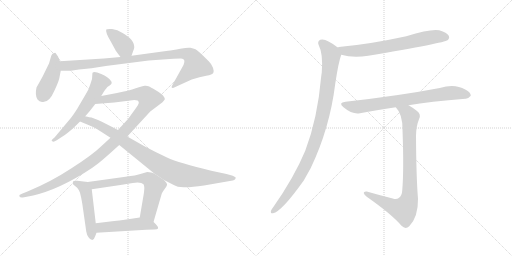
t = 0.00 s
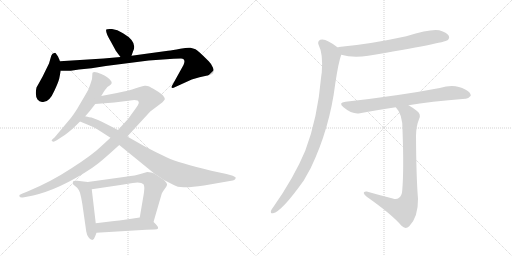
t = 2.18 s
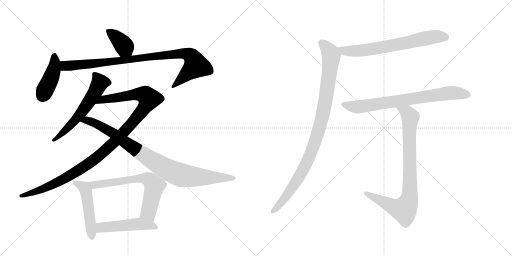
t = 4.35 s
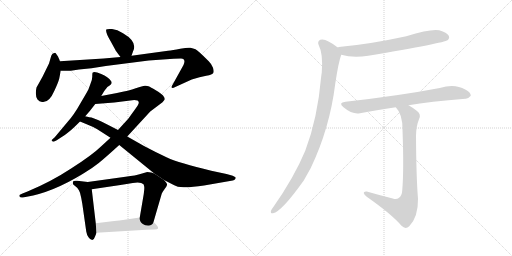
t = 6.53 s
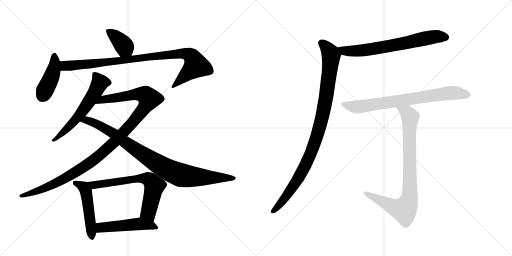
t = 8.71 s
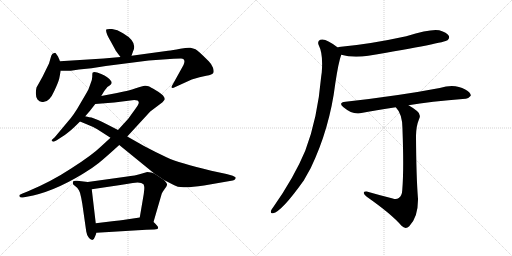
t = 10.89 s

The animated SVG that drew these frames (rendered in a browser with its animation timeline set to each time). Animation: 13 CSS @keyframes rules; one cycle of 10.89 s.

<svg version="1.1" viewBox="0 0 2048 1024" xmlns="http://www.w3.org/2000/svg">
  <g stroke="lightgray" stroke-dasharray="1,1" stroke-width="1" transform="scale(4, 4)">
    <line x1="0" y1="0" x2="256" y2="256"></line>
    <line x1="256" y1="0" x2="0" y2="256"></line>
    <line x1="128" y1="0" x2="128" y2="256"></line>
    <line x1="0" y1="128" x2="256" y2="128"></line>
    <line x1="256" y1="0" x2="512" y2="256"></line>
    <line x1="512" y1="0" x2="256" y2="256"></line>
    <line x1="384" y1="0" x2="384" y2="256"></line>
    <line x1="256" y1="128" x2="512" y2="128"></line>
  </g>
<g transform="scale(1, -1) translate(0, -850)">
   <style type="text/css">
    @keyframes keyframes0 {
      from {
       stroke: black;
       stroke-dashoffset: 385;
       stroke-width: 128;
       }
       56% {
       animation-timing-function: step-end;
       stroke: black;
       stroke-dashoffset: 0;
       stroke-width: 128;
       }
       to {
       stroke: black;
       stroke-width: 1024;
       }
       }
       #make-me-a-hanzi-animation-0 {
         animation: keyframes0 0.563314s both;
         animation-delay: 0.000000s;
         animation-timing-function: linear;
       }
    @keyframes keyframes1 {
      from {
       stroke: black;
       stroke-dashoffset: 423;
       stroke-width: 128;
       }
       58% {
       animation-timing-function: step-end;
       stroke: black;
       stroke-dashoffset: 0;
       stroke-width: 128;
       }
       to {
       stroke: black;
       stroke-width: 1024;
       }
       }
       #make-me-a-hanzi-animation-1 {
         animation: keyframes1 0.594238s both;
         animation-delay: 0.563314s;
         animation-timing-function: linear;
       }
    @keyframes keyframes2 {
      from {
       stroke: black;
       stroke-dashoffset: 949;
       stroke-width: 128;
       }
       76% {
       animation-timing-function: step-end;
       stroke: black;
       stroke-dashoffset: 0;
       stroke-width: 128;
       }
       to {
       stroke: black;
       stroke-width: 1024;
       }
       }
       #make-me-a-hanzi-animation-2 {
         animation: keyframes2 1.022298s both;
         animation-delay: 1.157552s;
         animation-timing-function: linear;
       }
    @keyframes keyframes3 {
      from {
       stroke: black;
       stroke-dashoffset: 596;
       stroke-width: 128;
       }
       66% {
       animation-timing-function: step-end;
       stroke: black;
       stroke-dashoffset: 0;
       stroke-width: 128;
       }
       to {
       stroke: black;
       stroke-width: 1024;
       }
       }
       #make-me-a-hanzi-animation-3 {
         animation: keyframes3 0.735026s both;
         animation-delay: 2.179850s;
         animation-timing-function: linear;
       }
    @keyframes keyframes4 {
      from {
       stroke: black;
       stroke-dashoffset: 1132;
       stroke-width: 128;
       }
       79% {
       animation-timing-function: step-end;
       stroke: black;
       stroke-dashoffset: 0;
       stroke-width: 128;
       }
       to {
       stroke: black;
       stroke-width: 1024;
       }
       }
       #make-me-a-hanzi-animation-4 {
         animation: keyframes4 1.171224s both;
         animation-delay: 2.914876s;
         animation-timing-function: linear;
       }
    @keyframes keyframes5 {
      from {
       stroke: black;
       stroke-dashoffset: 922;
       stroke-width: 128;
       }
       75% {
       animation-timing-function: step-end;
       stroke: black;
       stroke-dashoffset: 0;
       stroke-width: 128;
       }
       to {
       stroke: black;
       stroke-width: 1024;
       }
       }
       #make-me-a-hanzi-animation-5 {
         animation: keyframes5 1.000326s both;
         animation-delay: 4.086100s;
         animation-timing-function: linear;
       }
    @keyframes keyframes6 {
      from {
       stroke: black;
       stroke-dashoffset: 498;
       stroke-width: 128;
       }
       62% {
       animation-timing-function: step-end;
       stroke: black;
       stroke-dashoffset: 0;
       stroke-width: 128;
       }
       to {
       stroke: black;
       stroke-width: 1024;
       }
       }
       #make-me-a-hanzi-animation-6 {
         animation: keyframes6 0.655273s both;
         animation-delay: 5.086426s;
         animation-timing-function: linear;
       }
    @keyframes keyframes7 {
      from {
       stroke: black;
       stroke-dashoffset: 674;
       stroke-width: 128;
       }
       69% {
       animation-timing-function: step-end;
       stroke: black;
       stroke-dashoffset: 0;
       stroke-width: 128;
       }
       to {
       stroke: black;
       stroke-width: 1024;
       }
       }
       #make-me-a-hanzi-animation-7 {
         animation: keyframes7 0.798503s both;
         animation-delay: 5.741699s;
         animation-timing-function: linear;
       }
    @keyframes keyframes8 {
      from {
       stroke: black;
       stroke-dashoffset: 495;
       stroke-width: 128;
       }
       62% {
       animation-timing-function: step-end;
       stroke: black;
       stroke-dashoffset: 0;
       stroke-width: 128;
       }
       to {
       stroke: black;
       stroke-width: 1024;
       }
       }
       #make-me-a-hanzi-animation-8 {
         animation: keyframes8 0.652832s both;
         animation-delay: 6.540202s;
         animation-timing-function: linear;
       }
    @keyframes keyframes9 {
      from {
       stroke: black;
       stroke-dashoffset: 690;
       stroke-width: 128;
       }
       69% {
       animation-timing-function: step-end;
       stroke: black;
       stroke-dashoffset: 0;
       stroke-width: 128;
       }
       to {
       stroke: black;
       stroke-width: 1024;
       }
       }
       #make-me-a-hanzi-animation-9 {
         animation: keyframes9 0.811523s both;
         animation-delay: 7.193034s;
         animation-timing-function: linear;
       }
    @keyframes keyframes10 {
      from {
       stroke: black;
       stroke-dashoffset: 997;
       stroke-width: 128;
       }
       76% {
       animation-timing-function: step-end;
       stroke: black;
       stroke-dashoffset: 0;
       stroke-width: 128;
       }
       to {
       stroke: black;
       stroke-width: 1024;
       }
       }
       #make-me-a-hanzi-animation-10 {
         animation: keyframes10 1.061361s both;
         animation-delay: 8.004557s;
         animation-timing-function: linear;
       }
    @keyframes keyframes11 {
      from {
       stroke: black;
       stroke-dashoffset: 759;
       stroke-width: 128;
       }
       71% {
       animation-timing-function: step-end;
       stroke: black;
       stroke-dashoffset: 0;
       stroke-width: 128;
       }
       to {
       stroke: black;
       stroke-width: 1024;
       }
       }
       #make-me-a-hanzi-animation-11 {
         animation: keyframes11 0.867676s both;
         animation-delay: 9.065918s;
         animation-timing-function: linear;
       }
    @keyframes keyframes12 {
      from {
       stroke: black;
       stroke-dashoffset: 863;
       stroke-width: 128;
       }
       74% {
       animation-timing-function: step-end;
       stroke: black;
       stroke-dashoffset: 0;
       stroke-width: 128;
       }
       to {
       stroke: black;
       stroke-width: 1024;
       }
       }
       #make-me-a-hanzi-animation-12 {
         animation: keyframes12 0.952311s both;
         animation-delay: 9.933594s;
         animation-timing-function: linear;
       }
</style>
<path d="M 526 627 L 532 644 Q 552 682 492 717 Q 469 732 448 734 Q 427 735 425 732 Q 421 721 442 686 L 460 653 Q 463 646 482 622 C 501 598 516 599 526 627 Z" fill="lightgray"></path> 
<path d="M 240 605 L 232 624 L 223 637 Q 222 640 217 638 Q 209 638 205 627 L 196 596 L 170 543 L 146 500 Q 139 469 150 452 Q 157 443 168 442 Q 196 437 218 488 Q 233 520 237 536 L 243 567 L 240 605 Z" fill="lightgray"></path> 
<path d="M 482 622 L 415 616 L 240 605 C 210 603 213 567 243 567 L 283 567 L 316 572 L 366 577 L 423 586 L 595 608 L 694 615 Q 703 616 724 616 Q 745 615 734 590 L 693 516 Q 684 501 687 500 Q 689 496 701 502 L 767 532 Q 800 543 825 547 Q 850 551 853 558 Q 857 564 852 579 Q 847 593 835 605 Q 792 648 782 653 Q 773 657 762 659 Q 752 661 721 655 Q 690 649 672 647 L 526 627 L 482 622 Z" fill="lightgray"></path> 
<path d="M 405 466 L 417 486 Q 429 502 431 503 L 440 509 Q 451 517 444 526 Q 433 543 405 554 Q 378 565 371 560 Q 369 558 369 547 Q 370 535 363 518 L 354 493 Q 352 488 323 439 Q 295 389 270 362 L 219 301 L 209 292 Q 204 289 208 286 Q 212 282 217 284 L 227 289 Q 267 315 276 323 Q 286 330 320 364 L 341 385 L 360 407 L 381 434 L 405 466 Z" fill="lightgray"></path> 
<path d="M 442 299 L 405 265 Q 369 230 286 177 Q 204 123 110 84 L 90 76 Q 79 71 78 70 Q 77 68 78 64 Q 80 59 91 60 L 107 63 Q 209 80 332 155 Q 369 177 395 198 Q 421 219 477 270 L 509 304 L 601 404 L 650 441 L 659 452 Q 659 460 652 468 Q 645 476 623 489 Q 602 502 594 505 Q 587 508 579 507 Q 571 506 543 497 Q 516 487 468 478 L 405 466 C 376 460 351 432 381 434 L 457 440 L 537 450 Q 544 450 550 448 Q 553 447 555 441 Q 557 435 539 411 L 513 375 L 472 330 L 442 299 Z" fill="lightgray"></path> 
<path d="M 389 333 L 442 299 L 477 270 L 617 156 L 656 130 L 693 111 Q 709 101 735 101 Q 762 100 816 108 L 931 128 Q 938 129 941 134 Q 944 138 942 141 Q 940 143 931 147 L 906 154 L 845 167 Q 716 198 668 220 Q 621 242 576 266 L 509 304 L 472 330 L 435 349 Q 413 361 392 370 L 366 380 Q 346 383 341 385 C 312 391 292 375 320 364 L 349 352 Q 370 344 389 333 Z" fill="lightgray"></path> 
<path d="M 351 122 L 309 127 Q 304 128 295 126 Q 289 124 293 112 L 305 102 Q 312 98 320 79 Q 326 56 329 36 L 345 -76 Q 347 -89 354 -99 Q 361 -110 369 -110 Q 377 -108 381 -94 L 386 -81 L 383 -43 L 367 93 C 364 120 364 120 351 122 Z" fill="lightgray"></path> 
<path d="M 617 156 L 605 160 L 589 162 L 558 153 Q 547 149 502 143 L 351 122 C 321 118 337 89 367 93 L 475 109 Q 498 112 531 118 Q 564 123 574 113 Q 577 107 577 102 Q 578 96 575 74 L 559 -20 C 554 -50 606 -67 614 -38 L 646 72 Q 646 75 651 83 L 660 96 Q 666 104 668 110 Q 670 116 656 130 L 617 156 Z" fill="lightgray"></path> 
<path d="M 386 -81 L 585 -69 Q 595 -68 617 -68 Q 643 -68 626 -50 Q 619 -42 614 -38 C 592 -18 589 -16 559 -20 L 492 -30 Q 480 -32 457 -34 L 383 -43 C 353 -47 356 -83 386 -81 Z" fill="lightgray"></path> 
<path d="M 1365 631 Q 1410 618 1473 627 Q 1779 679 1790 689 Q 1800 698 1795 707 Q 1788 720 1757 729 Q 1724 736 1625 705 Q 1483 674 1364 663 Q 1354 662 1351 660 C 1322 653 1336 638 1365 631 Z" fill="lightgray"></path> 
<path d="M 1351 660 Q 1336 673 1314 684 Q 1295 696 1281 691 Q 1268 684 1275 669 Q 1293 635 1287 560 Q 1286 554 1285 546 Q 1270 374 1221 247 Q 1176 139 1092 20 Q 1086 13 1084 7 Q 1081 -5 1092 -3 Q 1126 3 1215 128 L 1243 178 Q 1319 337 1341 515 Q 1354 602 1365 631 C 1370 646 1370 646 1351 660 Z" fill="lightgray"></path> 
<path d="M 1634 429 Q 1718 444 1862 455 Q 1872 454 1883 467 Q 1884 480 1861 492 Q 1819 517 1759 498 Q 1597 467 1382 443 Q 1351 440 1374 421 Q 1410 391 1440 397 Q 1504 410 1583 421 L 1634 429 Z" fill="lightgray"></path> 
<path d="M 1571 56 Q 1519 69 1467 84 Q 1454 85 1455 78 Q 1456 71 1467 63 Q 1567 -7 1606 -53 Q 1622 -69 1637 -55 Q 1673 -18 1672 55 Q 1665 139 1664 308 Q 1665 347 1676 373 Q 1686 392 1668 406 Q 1652 419 1634 429 C 1608 445 1565 445 1583 421 Q 1611 393 1610 330 Q 1616 171 1609 89 Q 1608 67 1595 58 Q 1586 51 1571 56 Z" fill="lightgray"></path> 
      <clipPath id="make-me-a-hanzi-clip-0">
      <path d="M 526 627 L 532 644 Q 552 682 492 717 Q 469 732 448 734 Q 427 735 425 732 Q 421 721 442 686 L 460 653 Q 463 646 482 622 C 501 598 516 599 526 627 Z" fill="lightgray"></path>
      </clipPath>
      <path clip-path="url(#make-me-a-hanzi-clip-0)" d="M 430 728 L 483 684 L 518 635 " fill="none" id="make-me-a-hanzi-animation-0" stroke-dasharray="257 514" stroke-linecap="round"></path>

      <clipPath id="make-me-a-hanzi-clip-1">
      <path d="M 240 605 L 232 624 L 223 637 Q 222 640 217 638 Q 209 638 205 627 L 196 596 L 170 543 L 146 500 Q 139 469 150 452 Q 157 443 168 442 Q 196 437 218 488 Q 233 520 237 536 L 243 567 L 240 605 Z" fill="lightgray"></path>
      </clipPath>
      <path clip-path="url(#make-me-a-hanzi-clip-1)" d="M 218 625 L 215 571 L 170 467 " fill="none" id="make-me-a-hanzi-animation-1" stroke-dasharray="295 590" stroke-linecap="round"></path>

      <clipPath id="make-me-a-hanzi-clip-2">
      <path d="M 482 622 L 415 616 L 240 605 C 210 603 213 567 243 567 L 283 567 L 316 572 L 366 577 L 423 586 L 595 608 L 694 615 Q 703 616 724 616 Q 745 615 734 590 L 693 516 Q 684 501 687 500 Q 689 496 701 502 L 767 532 Q 800 543 825 547 Q 850 551 853 558 Q 857 564 852 579 Q 847 593 835 605 Q 792 648 782 653 Q 773 657 762 659 Q 752 661 721 655 Q 690 649 672 647 L 526 627 L 482 622 Z" fill="lightgray"></path>
      </clipPath>
      <path clip-path="url(#make-me-a-hanzi-clip-2)" d="M 248 599 L 259 587 L 286 587 L 703 634 L 734 636 L 760 629 L 770 620 L 783 588 L 694 502 " fill="none" id="make-me-a-hanzi-animation-2" stroke-dasharray="821 1642" stroke-linecap="round"></path>

      <clipPath id="make-me-a-hanzi-clip-3">
      <path d="M 405 466 L 417 486 Q 429 502 431 503 L 440 509 Q 451 517 444 526 Q 433 543 405 554 Q 378 565 371 560 Q 369 558 369 547 Q 370 535 363 518 L 354 493 Q 352 488 323 439 Q 295 389 270 362 L 219 301 L 209 292 Q 204 289 208 286 Q 212 282 217 284 L 227 289 Q 267 315 276 323 Q 286 330 320 364 L 341 385 L 360 407 L 381 434 L 405 466 Z" fill="lightgray"></path>
      </clipPath>
      <path clip-path="url(#make-me-a-hanzi-clip-3)" d="M 376 553 L 398 522 L 378 477 L 301 368 L 213 288 " fill="none" id="make-me-a-hanzi-animation-3" stroke-dasharray="468 936" stroke-linecap="round"></path>

      <clipPath id="make-me-a-hanzi-clip-4">
      <path d="M 442 299 L 405 265 Q 369 230 286 177 Q 204 123 110 84 L 90 76 Q 79 71 78 70 Q 77 68 78 64 Q 80 59 91 60 L 107 63 Q 209 80 332 155 Q 369 177 395 198 Q 421 219 477 270 L 509 304 L 601 404 L 650 441 L 659 452 Q 659 460 652 468 Q 645 476 623 489 Q 602 502 594 505 Q 587 508 579 507 Q 571 506 543 497 Q 516 487 468 478 L 405 466 C 376 460 351 432 381 434 L 457 440 L 537 450 Q 544 450 550 448 Q 553 447 555 441 Q 557 435 539 411 L 513 375 L 472 330 L 442 299 Z" fill="lightgray"></path>
      </clipPath>
      <path clip-path="url(#make-me-a-hanzi-clip-4)" d="M 388 437 L 412 452 L 547 473 L 574 472 L 596 455 L 576 417 L 529 358 L 453 278 L 376 211 L 285 150 L 215 113 L 86 67 " fill="none" id="make-me-a-hanzi-animation-4" stroke-dasharray="1004 2008" stroke-linecap="round"></path>

      <clipPath id="make-me-a-hanzi-clip-5">
      <path d="M 389 333 L 442 299 L 477 270 L 617 156 L 656 130 L 693 111 Q 709 101 735 101 Q 762 100 816 108 L 931 128 Q 938 129 941 134 Q 944 138 942 141 Q 940 143 931 147 L 906 154 L 845 167 Q 716 198 668 220 Q 621 242 576 266 L 509 304 L 472 330 L 435 349 Q 413 361 392 370 L 366 380 Q 346 383 341 385 C 312 391 292 375 320 364 L 349 352 Q 370 344 389 333 Z" fill="lightgray"></path>
      </clipPath>
      <path clip-path="url(#make-me-a-hanzi-clip-5)" d="M 329 365 L 355 367 L 405 344 L 456 315 L 610 207 L 708 155 L 772 143 L 934 139 " fill="none" id="make-me-a-hanzi-animation-5" stroke-dasharray="794 1588" stroke-linecap="round"></path>

      <clipPath id="make-me-a-hanzi-clip-6">
      <path d="M 351 122 L 309 127 Q 304 128 295 126 Q 289 124 293 112 L 305 102 Q 312 98 320 79 Q 326 56 329 36 L 345 -76 Q 347 -89 354 -99 Q 361 -110 369 -110 Q 377 -108 381 -94 L 386 -81 L 383 -43 L 367 93 C 364 120 364 120 351 122 Z" fill="lightgray"></path>
      </clipPath>
      <path clip-path="url(#make-me-a-hanzi-clip-6)" d="M 303 118 L 336 100 L 344 83 L 368 -101 " fill="none" id="make-me-a-hanzi-animation-6" stroke-dasharray="370 740" stroke-linecap="round"></path>

      <clipPath id="make-me-a-hanzi-clip-7">
      <path d="M 617 156 L 605 160 L 589 162 L 558 153 Q 547 149 502 143 L 351 122 C 321 118 337 89 367 93 L 475 109 Q 498 112 531 118 Q 564 123 574 113 Q 577 107 577 102 Q 578 96 575 74 L 559 -20 C 554 -50 606 -67 614 -38 L 646 72 Q 646 75 651 83 L 660 96 Q 666 104 668 110 Q 670 116 656 130 L 617 156 Z" fill="lightgray"></path>
      </clipPath>
      <path clip-path="url(#make-me-a-hanzi-clip-7)" d="M 359 120 L 376 111 L 514 132 L 591 135 L 618 107 L 593 1 L 609 -29 " fill="none" id="make-me-a-hanzi-animation-7" stroke-dasharray="546 1092" stroke-linecap="round"></path>

      <clipPath id="make-me-a-hanzi-clip-8">
      <path d="M 386 -81 L 585 -69 Q 595 -68 617 -68 Q 643 -68 626 -50 Q 619 -42 614 -38 C 592 -18 589 -16 559 -20 L 492 -30 Q 480 -32 457 -34 L 383 -43 C 353 -47 356 -83 386 -81 Z" fill="lightgray"></path>
      </clipPath>
      <path clip-path="url(#make-me-a-hanzi-clip-8)" d="M 393 -74 L 408 -60 L 556 -45 L 606 -52 L 623 -60 " fill="none" id="make-me-a-hanzi-animation-8" stroke-dasharray="367 734" stroke-linecap="round"></path>

      <clipPath id="make-me-a-hanzi-clip-9">
      <path d="M 1365 631 Q 1410 618 1473 627 Q 1779 679 1790 689 Q 1800 698 1795 707 Q 1788 720 1757 729 Q 1724 736 1625 705 Q 1483 674 1364 663 Q 1354 662 1351 660 C 1322 653 1336 638 1365 631 Z" fill="lightgray"></path>
      </clipPath>
      <path clip-path="url(#make-me-a-hanzi-clip-9)" d="M 1358 658 L 1378 646 L 1483 651 L 1735 703 L 1783 701 " fill="none" id="make-me-a-hanzi-animation-9" stroke-dasharray="562 1124" stroke-linecap="round"></path>

      <clipPath id="make-me-a-hanzi-clip-10">
      <path d="M 1351 660 Q 1336 673 1314 684 Q 1295 696 1281 691 Q 1268 684 1275 669 Q 1293 635 1287 560 Q 1286 554 1285 546 Q 1270 374 1221 247 Q 1176 139 1092 20 Q 1086 13 1084 7 Q 1081 -5 1092 -3 Q 1126 3 1215 128 L 1243 178 Q 1319 337 1341 515 Q 1354 602 1365 631 C 1370 646 1370 646 1351 660 Z" fill="lightgray"></path>
      </clipPath>
      <path clip-path="url(#make-me-a-hanzi-clip-10)" d="M 1287 678 L 1322 637 L 1324 615 L 1305 464 L 1270 312 L 1232 209 L 1191 130 L 1133 49 L 1093 6 " fill="none" id="make-me-a-hanzi-animation-10" stroke-dasharray="869 1738" stroke-linecap="round"></path>

      <clipPath id="make-me-a-hanzi-clip-11">
      <path d="M 1634 429 Q 1718 444 1862 455 Q 1872 454 1883 467 Q 1884 480 1861 492 Q 1819 517 1759 498 Q 1597 467 1382 443 Q 1351 440 1374 421 Q 1410 391 1440 397 Q 1504 410 1583 421 L 1634 429 Z" fill="lightgray"></path>
      </clipPath>
      <path clip-path="url(#make-me-a-hanzi-clip-11)" d="M 1376 433 L 1416 422 L 1441 423 L 1788 477 L 1824 479 L 1872 469 " fill="none" id="make-me-a-hanzi-animation-11" stroke-dasharray="631 1262" stroke-linecap="round"></path>

      <clipPath id="make-me-a-hanzi-clip-12">
      <path d="M 1571 56 Q 1519 69 1467 84 Q 1454 85 1455 78 Q 1456 71 1467 63 Q 1567 -7 1606 -53 Q 1622 -69 1637 -55 Q 1673 -18 1672 55 Q 1665 139 1664 308 Q 1665 347 1676 373 Q 1686 392 1668 406 Q 1652 419 1634 429 C 1608 445 1565 445 1583 421 Q 1611 393 1610 330 Q 1616 171 1609 89 Q 1608 67 1595 58 Q 1586 51 1571 56 Z" fill="lightgray"></path>
      </clipPath>
      <path clip-path="url(#make-me-a-hanzi-clip-12)" d="M 1590 418 L 1628 399 L 1641 380 L 1635 47 L 1616 11 L 1579 20 L 1463 77 " fill="none" id="make-me-a-hanzi-animation-12" stroke-dasharray="735 1470" stroke-linecap="round"></path>

</g>
</svg>
